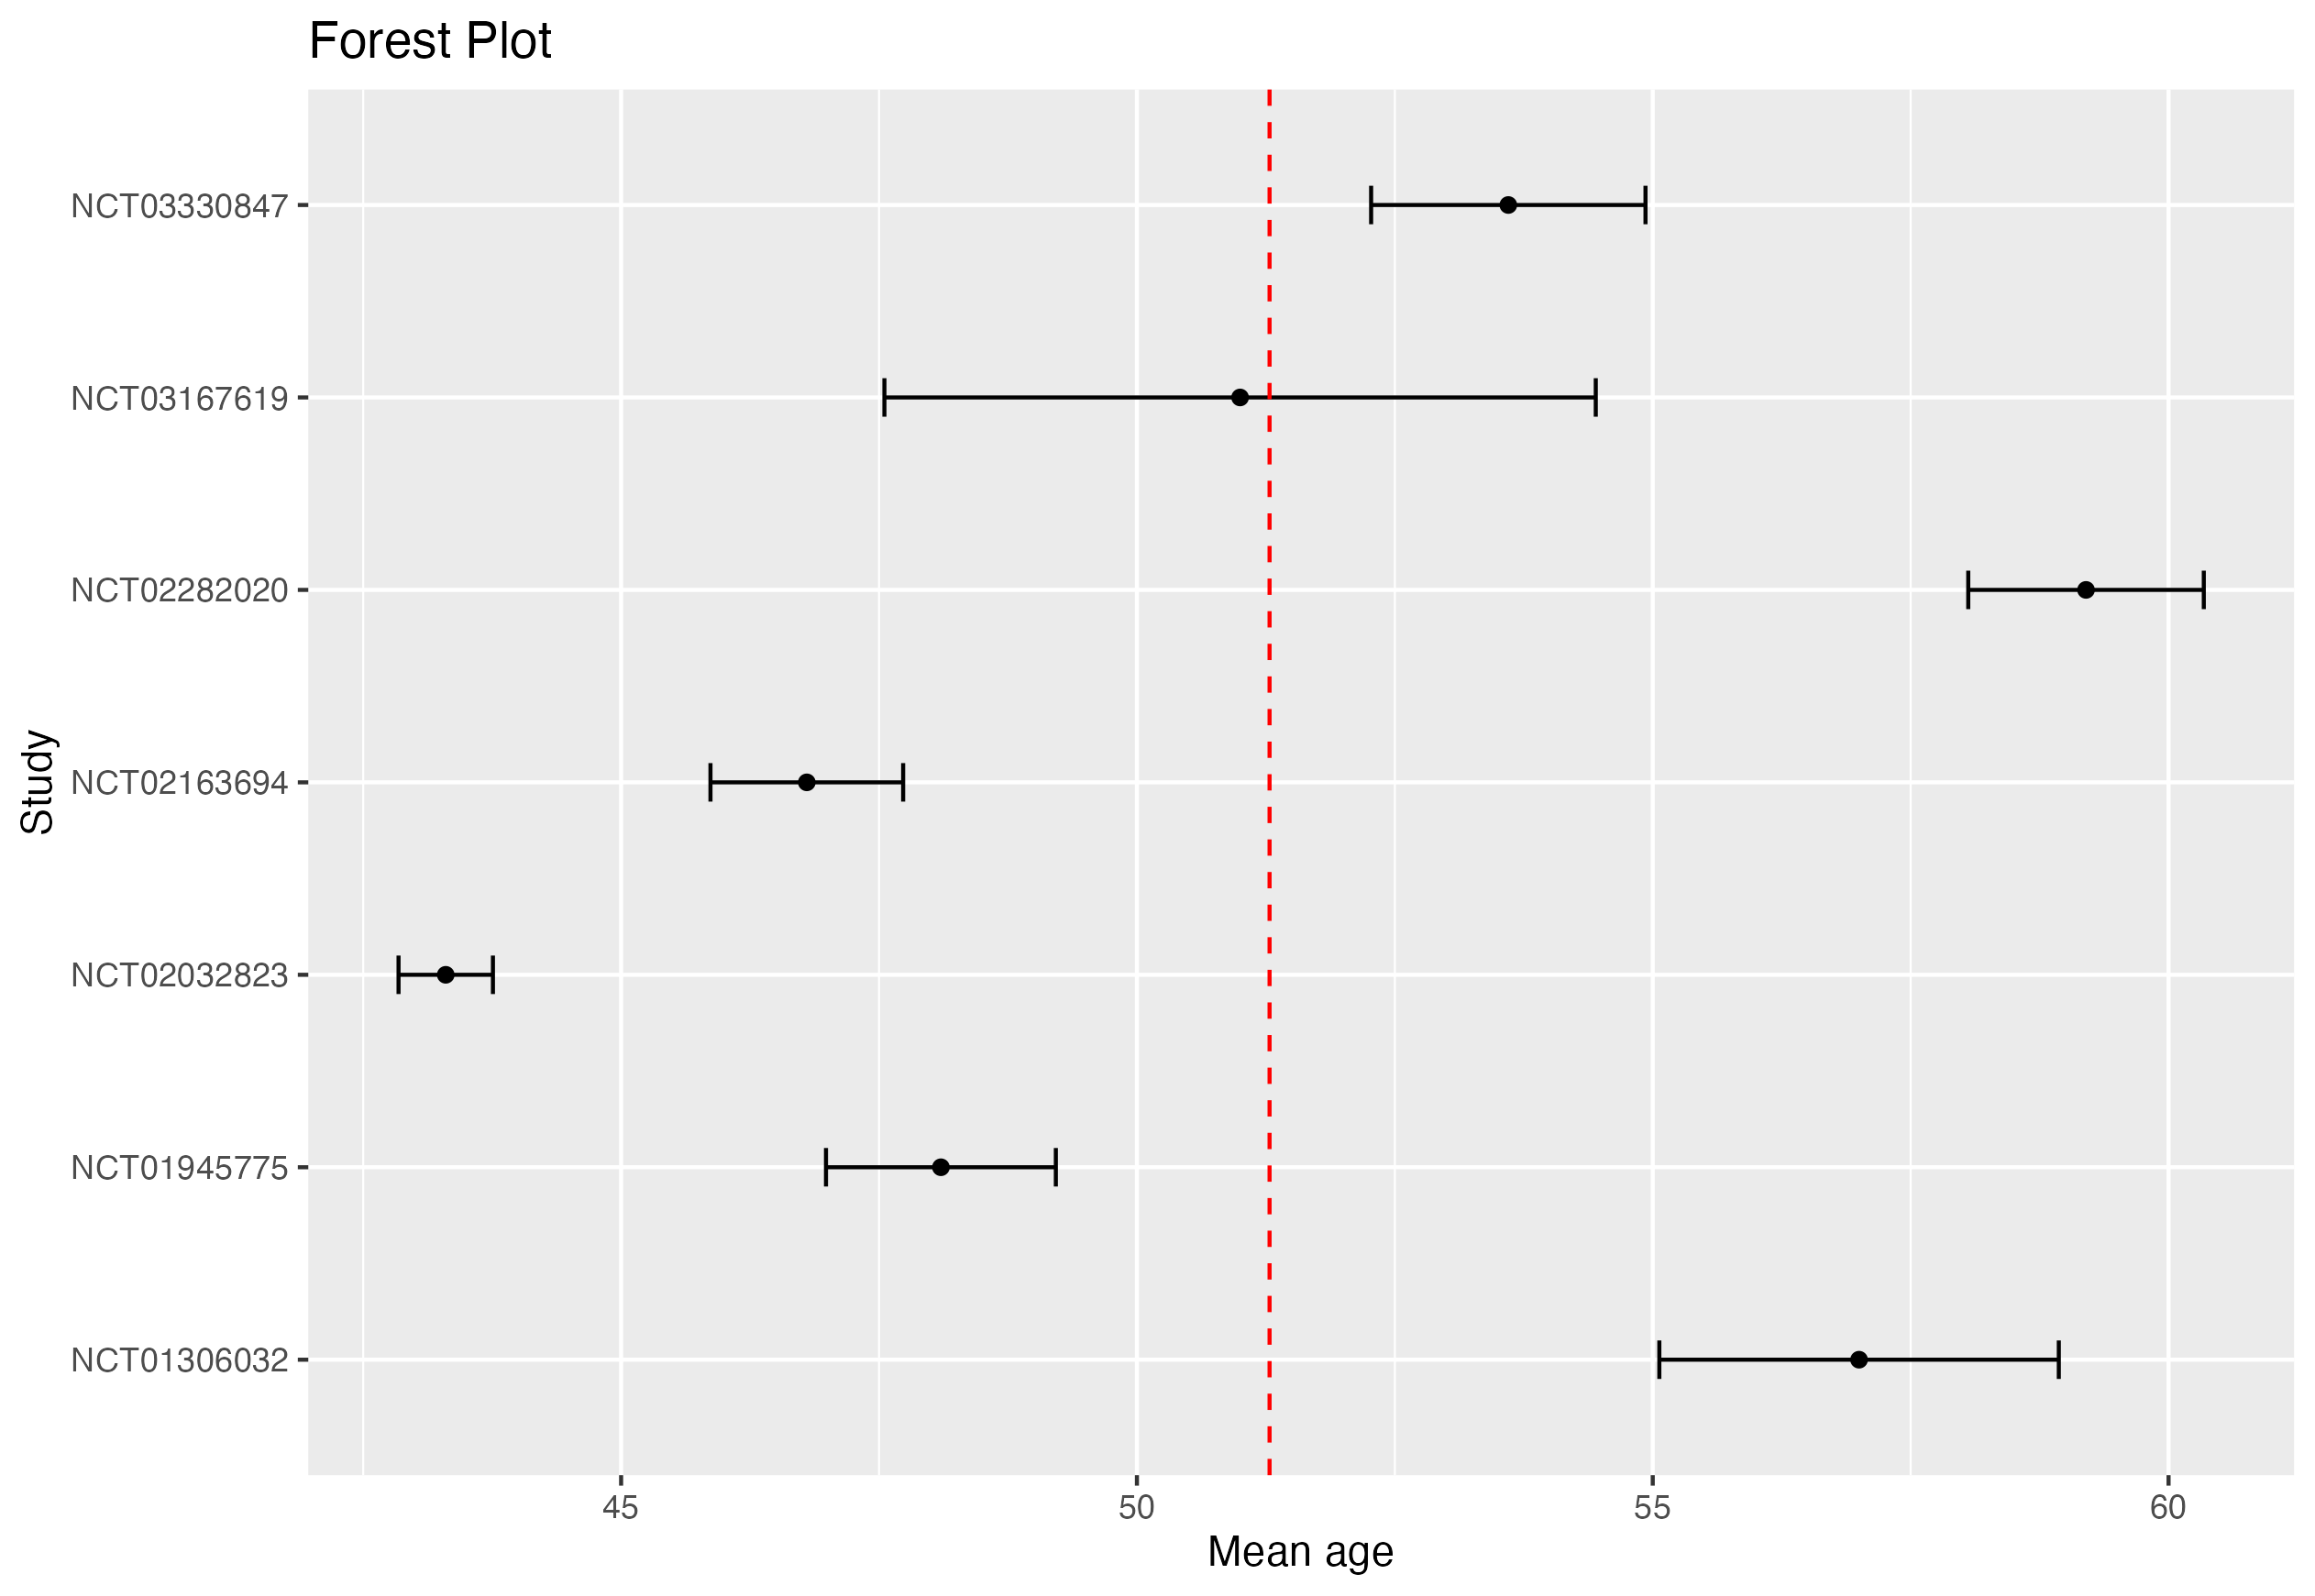

Here is the R script that generated this plot:
library(dplyr)
library(ggplot2)

age <- filtered_extracted_age_extra

# Remove columns by name
columns_to_remove <- c("result_group_id","classification","category","title","dispersion_type")
age <- age[, !(names(age) %in% columns_to_remove)]

age <- age[complete.cases(age), ]
colnames(age)[2] <- "mean"
colnames(age)[3] <- "number"
colnames(age)[4] <- "sd"

# mean of the mean for the 7 trials
overall_mean <- mean(age$mean)
# sd of mean across 7 trials
overall_sd <- sd(age$mean)

# standard error of mean
age <- age %>%
  mutate(se = sd / sqrt(number))


weighted_mean <- sum(age$mean * age$number/ sum(age$number))
se_weighted_mean <- sqrt(sum(age$number * (age$mean - weighted_mean)^2) / sum(age$number)^2)
sd_weighted_mean <- se_weighted_mean * sqrt(nrow(age))


ggplot(age, aes(x = mean, xmin =  mean- 1.96 * se, xmax = mean + 1.96 * se, y = nct_id)) +
  geom_point() +
  geom_errorbarh(height = 0.2) +
  geom_vline(xintercept = overall_mean, linetype = "dashed", color = "red") +  # Add a dashed line for the overall mean
  labs(title = "Forest Plot", x = "Mean age", y = "Study")

#install.packages("metafor")
library(metafor)

# Perform a meta-analysis
result <- rma(mean, sei=se, data = age)

# Create a forest plot
forest(result, showweights = TRUE, slab = nct_id)
ggsave("forest_plot.png", device = "png") 










age <- age %>%
  mutate(standardized_means = (mean - weighted_mean) / overall_sd)

# Choose the desired confidence level (e.g., 95%)
confidence_level <- 0.95

# Calculate the Z-score based on the confidence level
z_score <- qnorm((1 + confidence_level) / 2)

# Calculate the margin of error for each standardized mean
margin_of_error <- z_score * se_weighted_mean

# Create new columns for the lower and upper bounds of the confidence interval
age <- age %>%
  mutate(
    Lower_CI_Standardized_Mean = (standardized_means - margin_of_error),
    Upper_CI_Standardized_Mean = (standardized_means + margin_of_error)
  )

# Create a forest plot using ggplot2
ggplot(age, aes(x = standardized_means, xmin = Lower_CI_Standardized_Mean, xmax = Upper_CI_Standardized_Mean, y = nct_id)) +
  geom_point() +
  geom_errorbarh(height = 0.2) +
  labs(title = "Forest Plot", x = "Mean", y = "Study")





